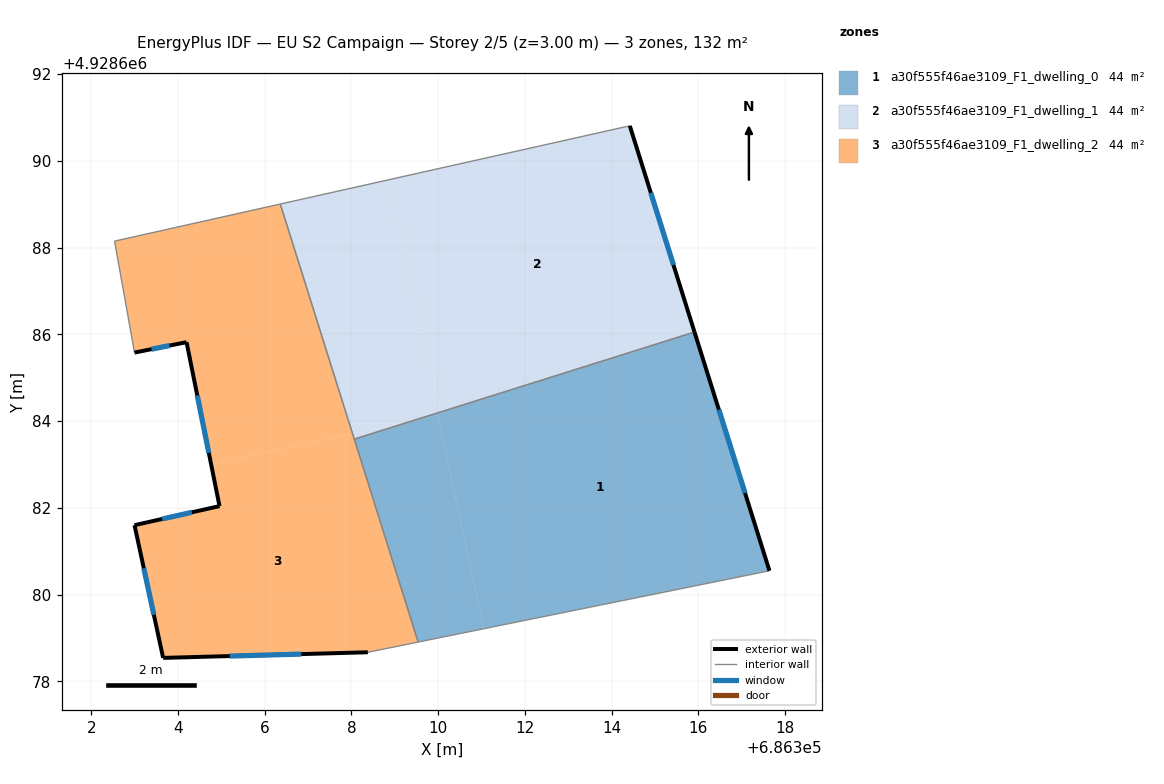
=== STOREY PLAN SPEC (per zone: floor XY polygon, exterior-wall plan segments, windows/doors) ===
zone 1: a30f555f46ae3109_F1_dwelling_0  (43.9 m²)
  floor: (686311.05, 4928679.21) (686309.99, 4928684.14) (686309.45, 4928684.02) (686308.06, 4928683.59) (686309.54, 4928678.91)
  floor: (686317.64, 4928680.55) (686315.91, 4928686.05) (686309.45, 4928684.02) (686309.99, 4928684.14) (686311.05, 4928679.21)
  exterior wall: (686315.91, 4928686.05) – (686317.64, 4928680.55)  [5.8 m]
    window: (686316.47, 4928684.26) – (686317.08, 4928682.34)  [2.1 m²]
  interior walls: 3
zone 2: a30f555f46ae3109_F1_dwelling_1  (43.9 m²)
  floor: (686315.91, 4928686.05) (686314.42, 4928690.81) (686308.90, 4928689.57) (686310.06, 4928684.21)
  floor: (686310.06, 4928684.21) (686308.90, 4928689.57) (686306.36, 4928689.01) (686308.02, 4928683.71) (686309.46, 4928684.02)
  floor: (686309.45, 4928684.02) (686308.02, 4928683.71) (686308.06, 4928683.59)
  exterior wall: (686314.42, 4928690.81) – (686315.91, 4928686.05)  [5.0 m]
    window: (686314.90, 4928689.26) – (686315.42, 4928687.60)  [1.8 m²]
  interior walls: 3
zone 3: a30f555f46ae3109_F1_dwelling_2  (43.9 m²)
  floor: (686308.02, 4928683.71) (686306.36, 4928689.01) (686302.54, 4928688.15) (686303.00, 4928685.58) (686304.20, 4928685.82) (686304.76, 4928683.01)
  floor: (686309.54, 4928678.91) (686308.02, 4928683.71) (686304.76, 4928683.01) (686304.96, 4928682.04) (686303.00, 4928681.60) (686303.66, 4928678.54) (686308.38, 4928678.67)
  exterior wall: (686304.96, 4928682.04) – (686304.20, 4928685.82)  [3.9 m]
    window: (686304.71, 4928683.27) – (686304.44, 4928684.59)  [1.4 m²]
  exterior wall: (686304.20, 4928685.82) – (686303.00, 4928685.58)  [1.2 m]
    window: (686303.81, 4928685.74) – (686303.39, 4928685.66)  [0.4 m²]
  exterior wall: (686308.38, 4928678.67) – (686303.66, 4928678.54)  [4.7 m]
    window: (686306.84, 4928678.63) – (686305.19, 4928678.58)  [1.7 m²]
  exterior wall: (686303.66, 4928678.54) – (686303.00, 4928681.60)  [3.1 m]
    window: (686303.44, 4928679.54) – (686303.21, 4928680.61)  [1.1 m²]
  exterior wall: (686303.00, 4928681.60) – (686304.96, 4928682.04)  [2.0 m]
    window: (686303.63, 4928681.74) – (686304.32, 4928681.90)  [0.7 m²]
  interior walls: 5

=== DERIVED (storey summary) ===
Building: EU S2 Campaign
Storey: 2 of 5  (floor level z = 3.00 m)
Storey gross floor area: 131.6 m²
Zones on this storey: 3
  - a30f555f46ae3109_F1_dwelling_0: floor 43.9 m²; exterior wall 5.8 m (17.3 m²); 1 window(s) 2.1 m²; WWR 12.2%
  - a30f555f46ae3109_F1_dwelling_1: floor 43.9 m²; exterior wall 5.0 m (15.0 m²); 1 window(s) 1.8 m²; WWR 12.2%
  - a30f555f46ae3109_F1_dwelling_2: floor 43.9 m²; exterior wall 14.9 m (44.8 m²); 5 window(s) 5.5 m²; WWR 12.2%
Zone adjacency (shared interzone walls):
  - a30f555f46ae3109_F1_dwelling_0 ↔ a30f555f46ae3109_F1_dwelling_1
  - a30f555f46ae3109_F1_dwelling_0 ↔ a30f555f46ae3109_F1_dwelling_2
  - a30f555f46ae3109_F1_dwelling_1 ↔ a30f555f46ae3109_F1_dwelling_2